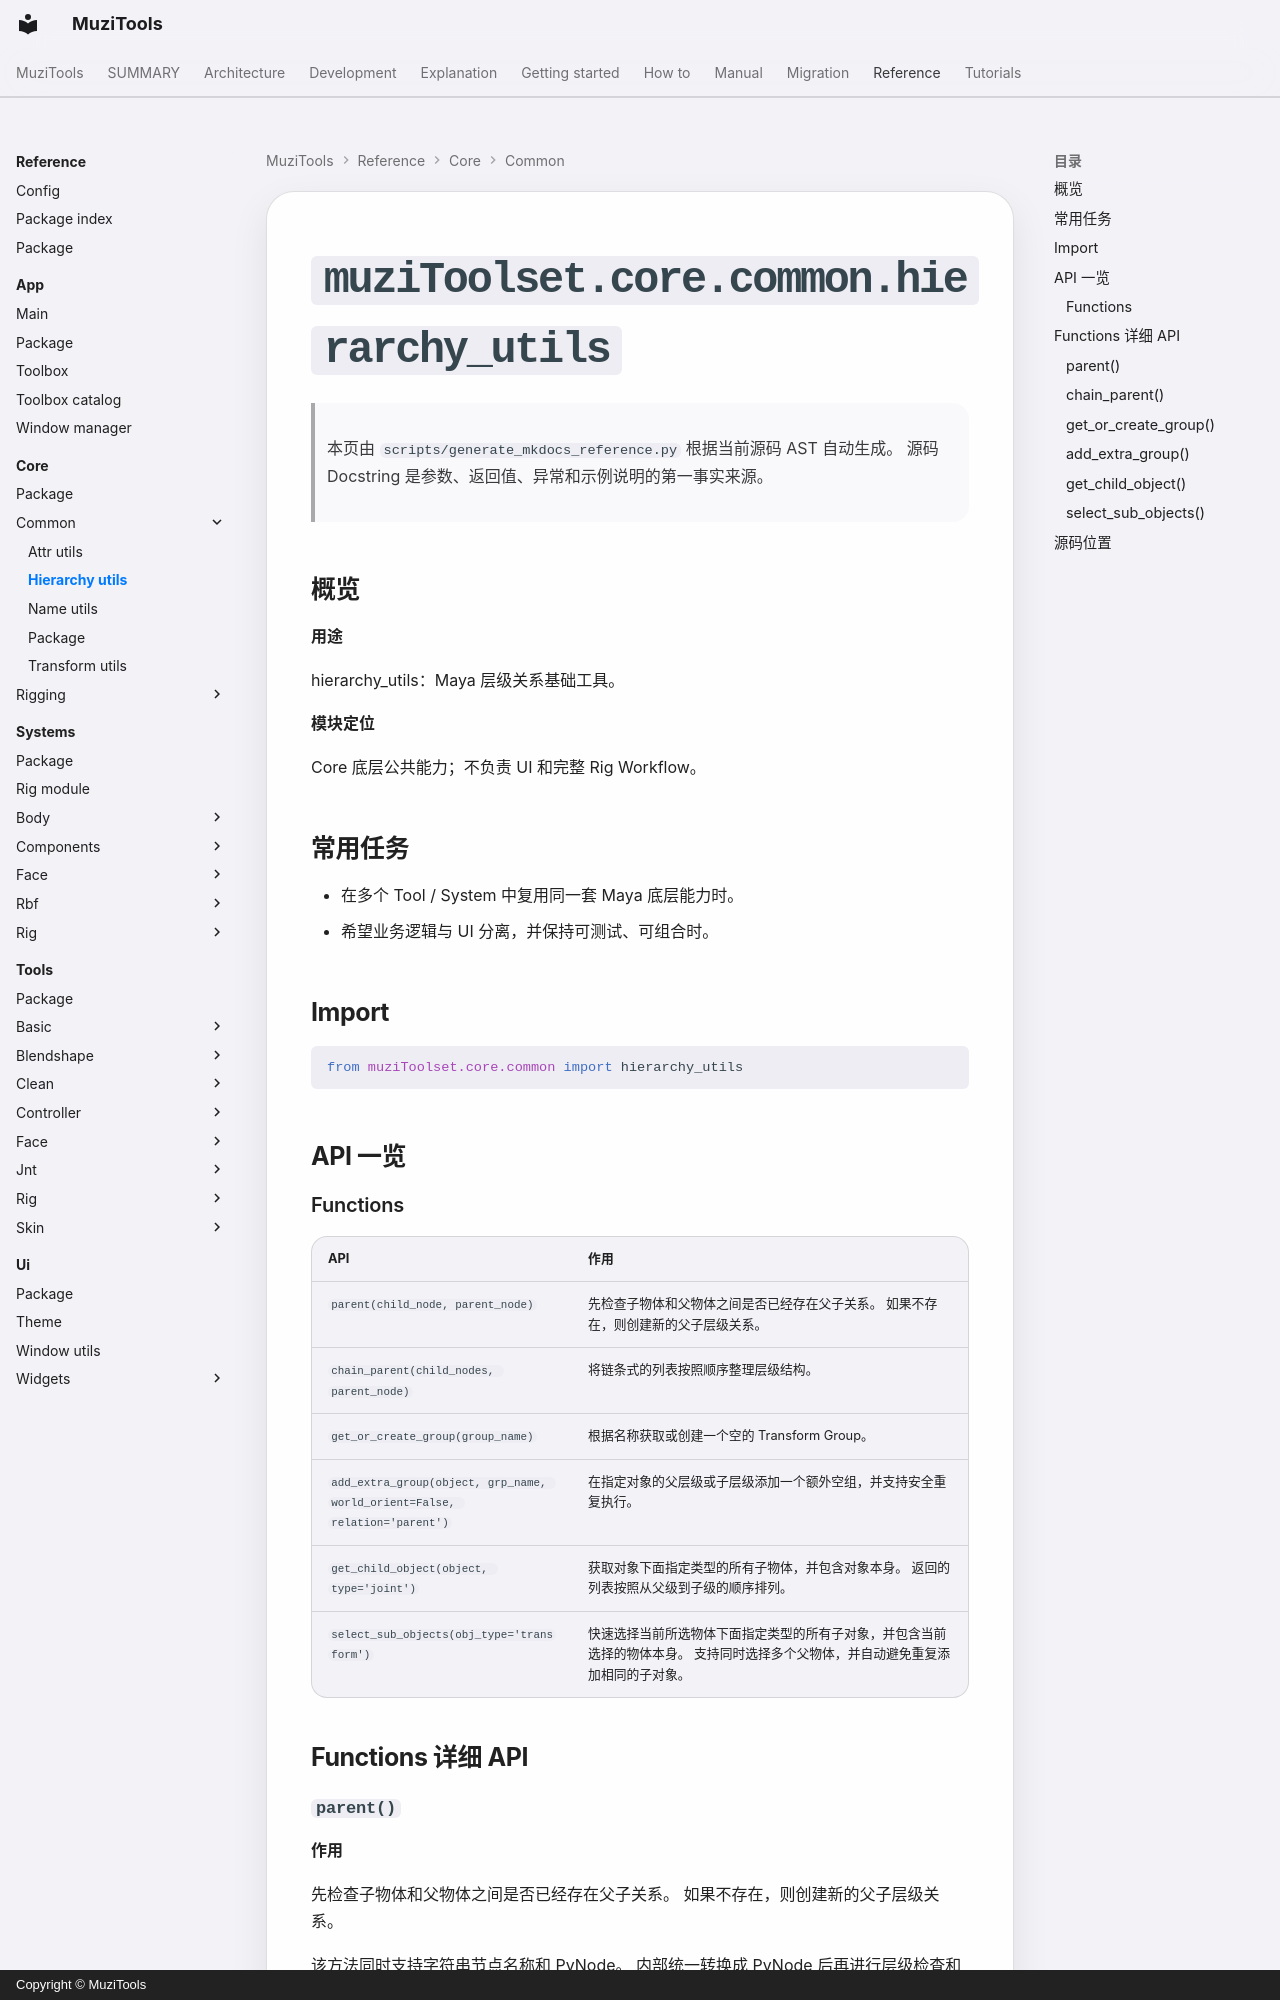

repository: MuZiMuZi/muziToolset · page: reference/core/common/hierarchy_utils/index.html · generator: mkdocs · copyright: Copyright © MuziTools

<!-- AUTO-GENERATED BY scripts/generate_mkdocs_reference.py -->

# `muziToolset.core.common.hierarchy_utils`

> 本页由 `scripts/generate_mkdocs_reference.py` 根据当前源码 AST 自动生成。
> 源码 Docstring 是参数、返回值、异常和示例说明的第一事实来源。

## 概览

**用途**

hierarchy_utils：Maya 层级关系基础工具。

**模块定位**

Core 底层公共能力；不负责 UI 和完整 Rig Workflow。
## 常用任务

- 在多个 Tool / System 中复用同一套 Maya 底层能力时。
- 希望业务逻辑与 UI 分离，并保持可测试、可组合时。

## Import

```python
from muziToolset.core.common import hierarchy_utils
```

## API 一览

### Functions

| API | 作用 |
| --- | --- |
| `parent(child_node, parent_node)` | 先检查子物体和父物体之间是否已经存在父子关系。 如果不存在，则创建新的父子层级关系。 |
| `chain_parent(child_nodes, parent_node)` | 将链条式的列表按照顺序整理层级结构。 |
| `get_or_create_group(group_name)` | 根据名称获取或创建一个空的 Transform Group。 |
| `add_extra_group(object, grp_name, world_orient=False, relation='parent')` | 在指定对象的父层级或子层级添加一个额外空组，并支持安全重复执行。 |
| `get_child_object(object, type='joint')` | 获取对象下面指定类型的所有子物体，并包含对象本身。 返回的列表按照从父级到子级的顺序排列。 |
| `select_sub_objects(obj_type='transform')` | 快速选择当前所选物体下面指定类型的所有子对象，并包含当前选择的物体本身。 支持同时选择多个父物体，并自动避免重复添加相同的子对象。 |

## Functions 详细 API
